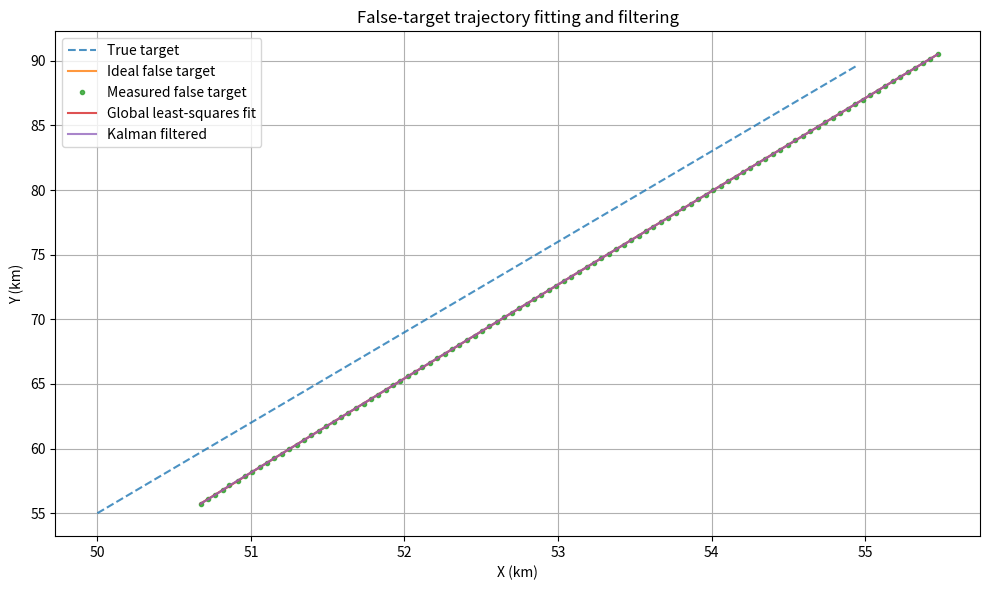

This figure's Python source:
"""附录 1（第一部分）：假目标轨迹生成、拟合与卡尔曼滤波。

本文件依据论文附录恢复，并修正了原表格代码中的排版断行与逐帧欠定拟合。
卡尔曼滤波使用 NumPy 实现，因此不再依赖未随论文提供的 filterpy。
"""

from __future__ import annotations

import argparse
import json
from pathlib import Path

import matplotlib.pyplot as plt
import numpy as np
from scipy.optimize import least_squares


N = 100
DT = 1.0
SIGMA_ALPHA_DEG = 0.5
A0 = np.array([50e3, 55e3], dtype=float)
VELOCITY = np.array([50.0, 350.0])
DRAG_RANGE = 1000.0


def generate_trajectories(
    *, seed: int = 42, n: int = N, sigma_alpha_deg: float = SIGMA_ALPHA_DEG
) -> tuple[np.ndarray, np.ndarray, np.ndarray]:
    """生成真实目标、含测角误差的假目标和理想假目标轨迹。"""
    rng = np.random.default_rng(seed)
    times = np.arange(n, dtype=float)[:, None] * DT
    true_trajectory = A0 + times * VELOCITY
    ranges = np.linalg.norm(true_trajectory, axis=1)
    radial = true_trajectory / ranges[:, None]
    ideal_trajectory = true_trajectory + DRAG_RANGE * radial

    alpha = rng.normal(0.0, np.deg2rad(sigma_alpha_deg), size=n)
    random_angle = rng.uniform(-np.pi, np.pi, size=n)
    error_direction = np.column_stack((np.cos(random_angle), np.sin(random_angle)))
    range_error = (1.0 - np.cos(alpha)) * ranges / 2.0
    noisy_trajectory = ideal_trajectory - range_error[:, None] * error_direction
    return true_trajectory, noisy_trajectory, ideal_trajectory


def fit_constant_velocity(trajectory: np.ndarray, *, dt: float = DT) -> np.ndarray:
    """按“匀速真目标 + 固定径向拖引”模型联合拟合全部观测。"""
    trajectory = np.asarray(trajectory, dtype=float)
    if trajectory.ndim != 2 or trajectory.shape[1] != 2 or len(trajectory) < 2:
        raise ValueError("trajectory 必须是至少包含两帧的 (n, 2) 数组")
    times = np.arange(len(trajectory), dtype=float)[:, None] * dt
    first_radial = trajectory[0] / np.linalg.norm(trajectory[0])
    target_start = trajectory[0] - DRAG_RANGE * first_radial
    initial_velocity = (trajectory[-1] - trajectory[0]) / ((len(trajectory) - 1) * dt)
    initial_parameters = np.r_[target_start, initial_velocity]

    def predict(parameters: np.ndarray) -> np.ndarray:
        target = parameters[:2] + times * parameters[2:]
        radial = target / np.linalg.norm(target, axis=1)[:, None]
        return target + DRAG_RANGE * radial

    result = least_squares(
        lambda parameters: (predict(parameters) - trajectory).ravel(),
        initial_parameters,
        method="trf",
    )
    if not result.success:
        raise RuntimeError(f"轨迹拟合失败: {result.message}")
    return predict(result.x)


def kalman_filter(
    measurements: np.ndarray,
    *,
    dt: float = DT,
    process_variance: float = 1e-3,
    measurement_variance: float = 4.0,
) -> np.ndarray:
    """用二维常速度模型平滑位置观测。"""
    measurements = np.asarray(measurements, dtype=float)
    if measurements.ndim != 2 or measurements.shape[1] != 2 or len(measurements) < 2:
        raise ValueError("measurements 必须是至少包含两帧的 (n, 2) 数组")
    if process_variance < 0 or measurement_variance <= 0:
        raise ValueError("噪声方差参数必须为正")

    f = np.array(
        [[1.0, 0.0, dt, 0.0], [0.0, 1.0, 0.0, dt], [0.0, 0.0, 1.0, 0.0], [0.0, 0.0, 0.0, 1.0]]
    )
    h = np.array([[1.0, 0.0, 0.0, 0.0], [0.0, 1.0, 0.0, 0.0]])
    q_base = np.array(
        [
            [dt**4 / 4, 0.0, dt**3 / 2, 0.0],
            [0.0, dt**4 / 4, 0.0, dt**3 / 2],
            [dt**3 / 2, 0.0, dt**2, 0.0],
            [0.0, dt**3 / 2, 0.0, dt**2],
        ]
    )
    q = process_variance * q_base
    r = measurement_variance * np.eye(2)
    state = np.r_[measurements[0], measurements[1] - measurements[0]]
    covariance = np.diag([measurement_variance, measurement_variance, 25.0, 25.0])
    identity = np.eye(4)
    filtered = np.empty_like(measurements)
    filtered[0] = state[:2]

    for index, measurement in enumerate(measurements[1:], start=1):
        state = f @ state
        covariance = f @ covariance @ f.T + q
        innovation = measurement - h @ state
        innovation_covariance = h @ covariance @ h.T + r
        gain = np.linalg.solve(innovation_covariance, h @ covariance).T
        state = state + gain @ innovation
        covariance = (identity - gain @ h) @ covariance
        filtered[index] = state[:2]
    return filtered


def position_rmse(reference: np.ndarray, estimate: np.ndarray) -> float:
    """计算每帧欧氏位置误差的均方根。"""
    reference = np.asarray(reference, dtype=float)
    estimate = np.asarray(estimate, dtype=float)
    if reference.shape != estimate.shape:
        raise ValueError("reference 与 estimate 的形状必须一致")
    return float(np.sqrt(np.mean(np.sum((reference - estimate) ** 2, axis=1))))


def r2_score(reference: np.ndarray, estimate: np.ndarray) -> float:
    reference = np.asarray(reference, dtype=float)
    estimate = np.asarray(estimate, dtype=float)
    residual = np.sum((reference - estimate) ** 2)
    total = np.sum((reference - np.mean(reference, axis=0)) ** 2)
    return float(1.0 - residual / total)


def run_experiment(*, seed: int = 42) -> dict[str, object]:
    true, noisy, ideal = generate_trajectories(seed=seed)
    fitted = fit_constant_velocity(noisy)
    filtered = kalman_filter(noisy)
    metrics = {
        "noisy_rmse_m": position_rmse(ideal, noisy),
        "fitted_rmse_m": position_rmse(ideal, fitted),
        "filtered_rmse_m": position_rmse(ideal, filtered),
        "filtered_r2": r2_score(ideal, filtered),
    }
    return {"true": true, "noisy": noisy, "ideal": ideal, "fitted": fitted, "filtered": filtered, "metrics": metrics}


def save_results(result: dict[str, object], output_dir: Path, *, show: bool = False) -> None:
    output_dir.mkdir(parents=True, exist_ok=True)
    metrics = result["metrics"]
    (output_dir / "metrics.json").write_text(json.dumps(metrics, ensure_ascii=False, indent=2), encoding="utf-8")
    data = np.column_stack((result["true"], result["ideal"], result["noisy"], result["fitted"], result["filtered"]))
    np.savetxt(
        output_dir / "trajectories.csv",
        data,
        delimiter=",",
        header="true_x,true_y,ideal_x,ideal_y,noisy_x,noisy_y,fitted_x,fitted_y,filtered_x,filtered_y",
        comments="",
    )
    fig, ax = plt.subplots(figsize=(10, 6))
    for key, style, label in (
        ("true", "--", "True target"),
        ("ideal", "-", "Ideal false target"),
        ("noisy", ".", "Measured false target"),
        ("fitted", "-", "Global least-squares fit"),
        ("filtered", "-", "Kalman filtered"),
    ):
        trajectory = result[key]
        ax.plot(trajectory[:, 0] / 1e3, trajectory[:, 1] / 1e3, style, label=label, alpha=0.8)
    ax.set(xlabel="X (km)", ylabel="Y (km)", title="False-target trajectory fitting and filtering")
    ax.grid(True)
    ax.legend()
    fig.tight_layout()
    fig.savefig(output_dir / "trajectory_comparison.png", dpi=180)
    if show:
        plt.show()
    plt.close(fig)


def main() -> None:
    parser = argparse.ArgumentParser(description=__doc__)
    parser.add_argument("--seed", type=int, default=42)
    parser.add_argument("--output-dir", type=Path, default=Path("outputs/appendix1_filter"))
    parser.add_argument("--show", action="store_true")
    args = parser.parse_args()
    result = run_experiment(seed=args.seed)
    save_results(result, args.output_dir, show=args.show)
    print(json.dumps(result["metrics"], ensure_ascii=False, indent=2))


if __name__ == "__main__":
    main()
